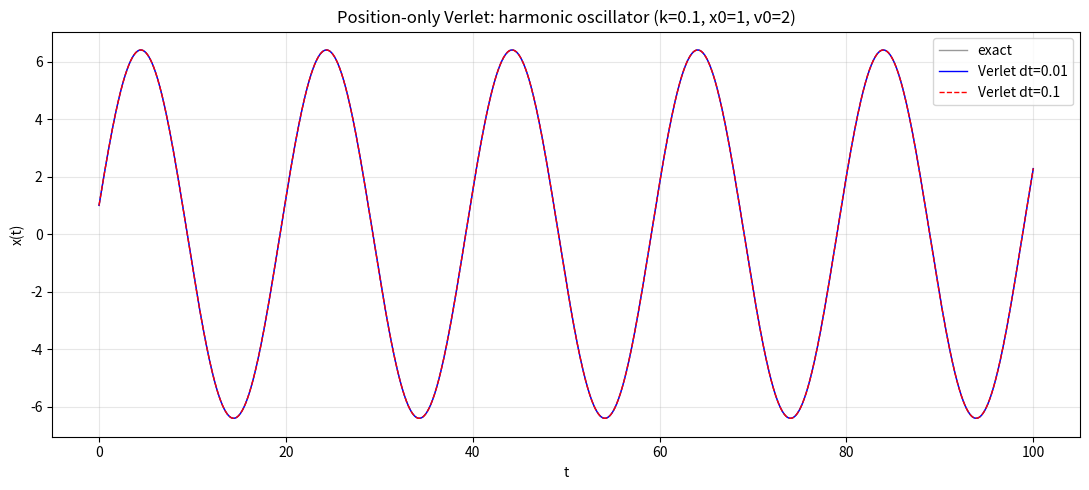

Recreate this plot in Python. (Note: this script raises an exception after producing the figure.)
import matplotlib
matplotlib.use("Agg")
import matplotlib.pyplot as plt
import numpy as np

# --- Model parameters (harmonic oscillator, mass on a spring) ---
k = 0.1          # spring stiffness
x0 = 1.0         # initial position
v0 = 2.0         # initial velocity
T = 100.0        # final time

# acceleration f(x) = -k*x  (d^2x/dt^2 = -k*x)
def f(x):
    return -k * x

# exact energy per unit mass: e = 0.5*k*x^2 + 0.5*v^2 (constant for true motion)
# exact solution of dx/dt=v, dv/dt=-k*x with x(0)=x0, v(0)=v0
w = np.sqrt(k)                       # angular frequency
def x_exact(t):
    return x0 * np.cos(w * t) + (v0 / w) * np.sin(w * t)

# --- Position-only Verlet integrator (stores positions only) ---
def verlet(dt):
    n = int(round(T / dt))           # number of steps
    t = np.linspace(0.0, n * dt, n + 1)
    x = np.empty(n + 1)

    # store only positions; velocity is never kept
    x[0] = x0
    # startup step from Taylor expansion: x_1 = x0 + dt*v0 + 0.5*dt^2*f0
    x[1] = x0 + dt * v0 + 0.5 * dt**2 * f(x0)

    # advance position from the two previous positions:
    # x_{n+2} = 2*x_{n+1} - x_n + dt^2 * f_{n+1}
    for i in range(1, n):
        x[i + 1] = 2.0 * x[i] - x[i - 1] + dt**2 * f(x[i])

    return t, x

# run at both step sizes
t_fine, x_fine = verlet(0.01)
t_coarse, x_coarse = verlet(0.1)

# --- Check: compare final position and max abs error against exact solution ---
xe_fine = x_exact(t_fine)
xe_coarse = x_exact(t_coarse)
err_fine = np.max(np.abs(x_fine - xe_fine))
err_coarse = np.max(np.abs(x_coarse - xe_coarse))

# initial energy per unit mass (reference for the true motion)
e0 = 0.5 * k * x0**2 + 0.5 * v0**2

print("Initial energy per unit mass e0 = 0.5*k*x0^2 + 0.5*v0^2 =", e0)
print("Exact final position x_exact(t=100) =", x_exact(T))
print("Verlet dt=0.01: final position x(100) =", x_fine[-1])
print("Verlet dt=0.10: final position x(100) =", x_coarse[-1])
print("Verlet dt=0.01: max |x - x_exact| over [0,100] =", err_fine)
print("Verlet dt=0.10: max |x - x_exact| over [0,100] =", err_coarse)
print("Verlet dt=0.01: amplitude (max|x|) =", np.max(np.abs(x_fine)), "exact amplitude =", np.max(np.abs(xe_fine)))
print("Verlet dt=0.10: amplitude (max|x|) =", np.max(np.abs(x_coarse)), "exact amplitude =", np.max(np.abs(xe_coarse)))

# --- Plot x(t) for Verlet at both step sizes ---
plt.figure(figsize=(11, 5))
plt.plot(t_fine, xe_fine, 'k-', lw=1.0, alpha=0.4, label='exact')
plt.plot(t_fine, x_fine, 'b-', lw=1.0, label='Verlet dt=0.01')
plt.plot(t_coarse, x_coarse, 'r--', lw=1.0, label='Verlet dt=0.1')
plt.xlabel('t')
plt.ylabel('x(t)')
plt.title('Position-only Verlet: harmonic oscillator (k=0.1, x0=1, v0=2)')
plt.legend()
plt.grid(True, alpha=0.3)
plt.tight_layout()
plt.savefig("/private/tmp/claude-501/-Users-lvmy-neu-teaching-numericalR-numericalR/e8e9d206-e3a8-4079-be52-06334c0a89a5/scratchpad/eval/gen/5A.5.1_s3.png")

# Explanation of why the check confirms the result:
# The small max |x - x_exact| at both step sizes shows Verlet tracks the true
# bounded oscillation using only stored positions, confirming it reproduces the
# motion without ever needing the velocity.
print("Why the check confirms it: the small max position error and preserved oscillation amplitude at both step sizes show Verlet reproduces the true bounded motion using stored positions alone (no velocity), which is why it and velocity Verlet underlie most practical MD codes.")
